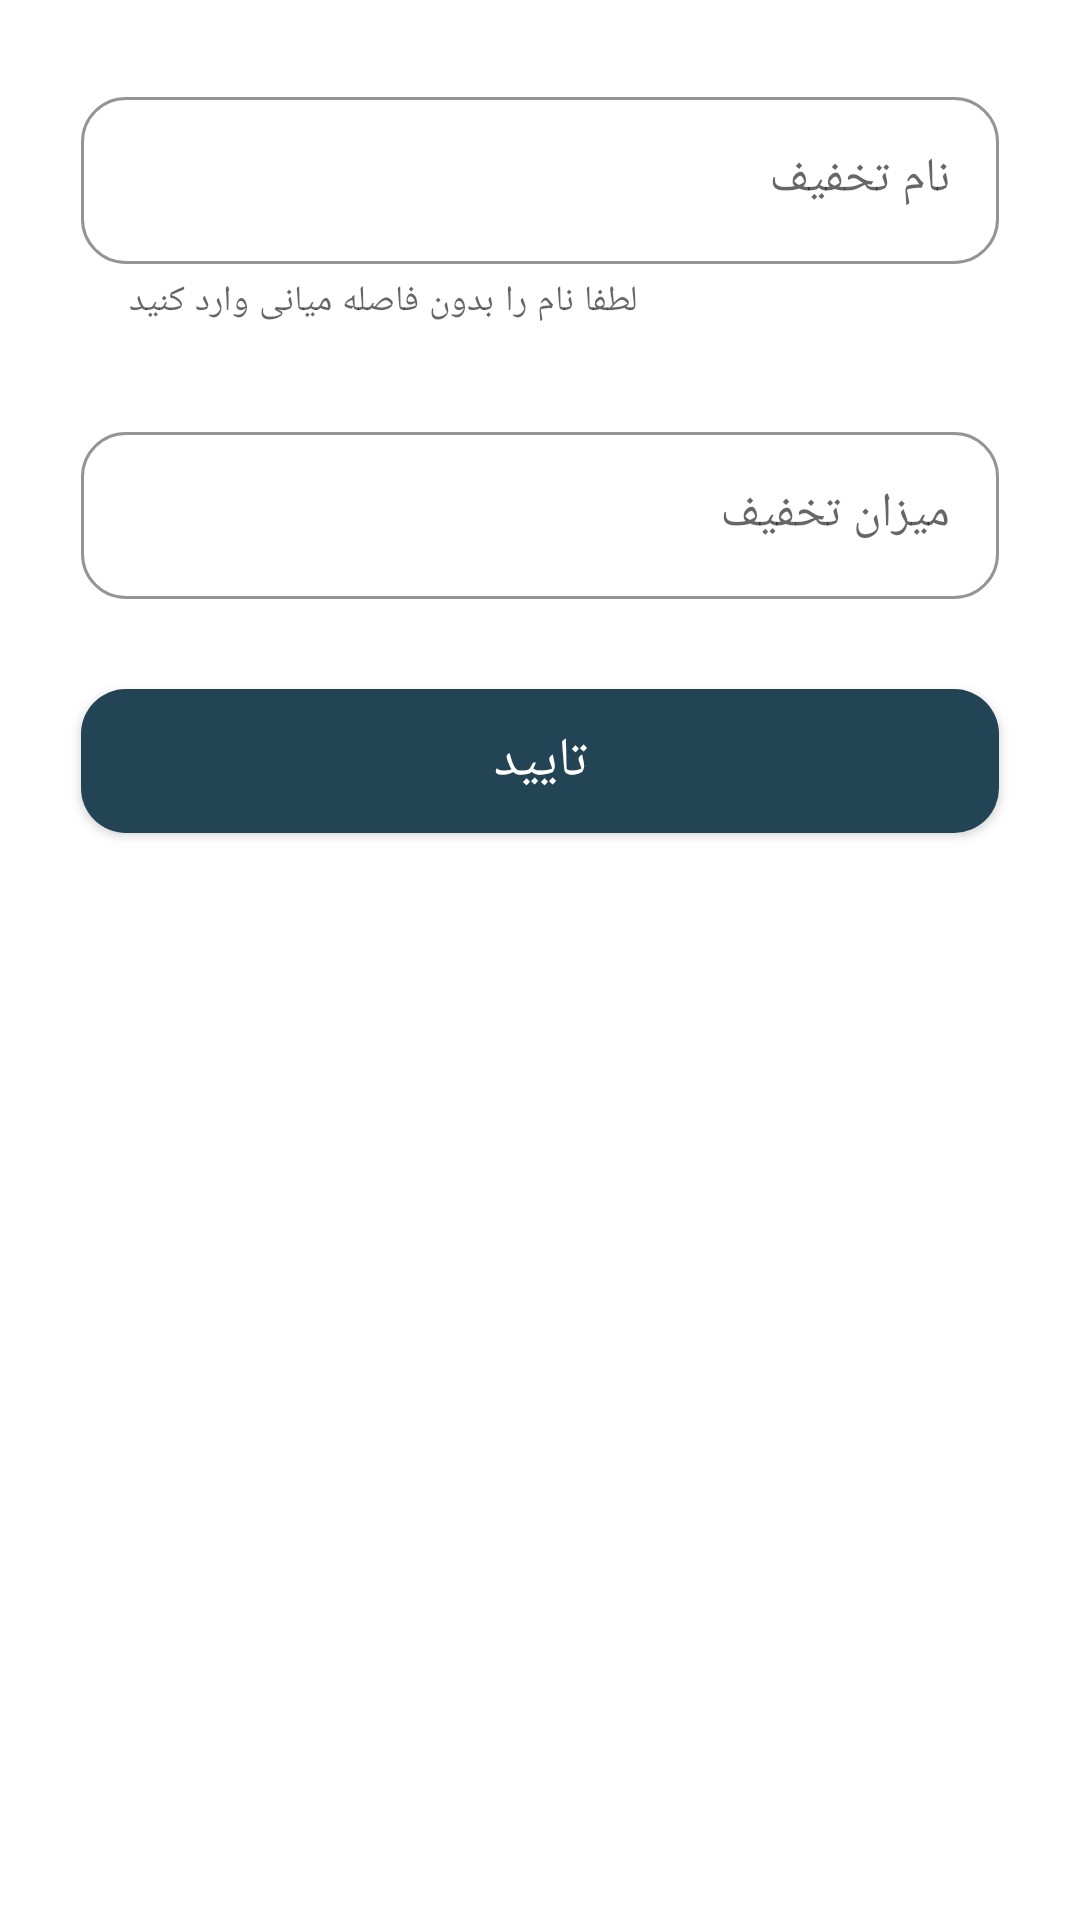

Layout XML and referenced resources for this Android screen:
<!-- AndroidManifest.xml: application theme Theme.Best_Sellers -->
<!-- res/layout/dialog_register_new_discount.xml -->
<?xml version="1.0" encoding="utf-8"?>
<LinearLayout
    xmlns:android="http://schemas.android.com/apk/res/android"
    android:layout_width="match_parent"
    android:layout_height="wrap_content"
    xmlns:app="http://schemas.android.com/apk/res-auto"
    android:orientation="vertical"
    android:padding="@dimen/padding_6">

    <com.google.android.material.textfield.TextInputLayout
        android:id="@+id/til_registerDiscount_name"
        android:layout_width="match_parent"
        android:layout_height="wrap_content"
        android:layout_margin="@dimen/margin_2"
        style="@style/text_input_layout"
        app:endIconMode="clear_text"
        android:hint="@string/discount_name"
        app:helperTextEnabled="true"
        app:helperText="@string/name_must_be_without_space">

        <com.google.android.material.textfield.TextInputEditText
            android:id="@+id/et_registerDiscount_name"
            android:layout_height="wrap_content"
            android:layout_width="match_parent"
            android:inputType="text"/>

    </com.google.android.material.textfield.TextInputLayout>

    <com.google.android.material.textfield.TextInputLayout
        android:id="@+id/til_registerDiscount_amount"
        android:layout_width="match_parent"
        android:layout_height="wrap_content"
        android:layout_margin="@dimen/margin_2"
        style="@style/text_input_layout"
        app:endIconMode="clear_text"
        android:hint="@string/discount_amount">

        <com.google.android.material.textfield.TextInputEditText
            android:id="@+id/et_registerDiscount_amount"
            android:layout_height="wrap_content"
            android:layout_width="match_parent"
            android:inputType="numberDecimal"
            android:maxLength="2" />

    </com.google.android.material.textfield.TextInputLayout>

    <Button
        android:id="@+id/btn_registerDiscount_submit"
        android:layout_width="match_parent"
        android:layout_height="wrap_content"
        android:text="@string/submit"
        android:layout_margin="@dimen/margin_2"
        style="@style/solid_button"
        android:background="@drawable/solid_button_background"
        />

</LinearLayout>
<!-- resources referenced by this layout -->
<resources>
  <dimen name="margin_2">15dp</dimen>
  <dimen name="padding_6">12dp</dimen>
  <!-- drawable solid_button_background (drawable) -->
  <?xml version="1.0" encoding="utf-8"?>
  <shape xmlns:android="http://schemas.android.com/apk/res/android" android:shape="rectangle">
  
      <solid android:color="@color/base_color" />
      <corners android:radius="@dimen/small_corner_radius"/>
  
  </shape>
  <string name="discount_amount">میزان تخفیف</string>
  <string name="discount_name">نام تخفیف</string>
  <string name="name_must_be_without_space">لطفا نام را بدون فاصله میانی وارد کنید</string>
  <string name="submit">تایید</string>
  <style name="solid_button" parent="Widget.AppCompat.Button">
          <item name="backgroundTint">@color/base_color</item>
          <item name="android:textColor">@color/white</item>
          <item name="android:textSize">@dimen/medium_text</item>
          <item name="android:radius">@dimen/small_corner_radius</item>
          <item name="android:padding">@dimen/padding_4</item>
      </style>
  <style name="text_input_layout" parent="@style/Widget.MaterialComponents.TextInputLayout.OutlinedBox">
          <item name="boxStrokeColor">@color/base_color</item>
          <item name="boxStrokeErrorColor">@color/error</item>
          <item name="boxCornerRadiusBottomStart">@dimen/small_corner_radius</item>
          <item name="boxCornerRadiusBottomEnd">@dimen/small_corner_radius</item>
          <item name="boxCornerRadiusTopStart">@dimen/small_corner_radius</item>
          <item name="boxCornerRadiusTopEnd">@dimen/small_corner_radius</item>
          <item name="android:layout_marginTop">@dimen/margin_2</item>
          <item name="android:layout_marginRight">@dimen/margin_2</item>
          <item name="android:layout_marginLeft">@dimen/margin_2</item>
      </style>
  <style name="Theme.Best_Sellers" parent="Theme.MaterialComponents.Light.NoActionBar">
          
          <item name="colorPrimary">@color/purple_500</item>
          <item name="colorPrimaryVariant">@color/base_color</item>
          <item name="colorOnPrimary">@color/white</item>
          
          <item name="colorSecondary">@color/teal_200</item>
          <item name="colorSecondaryVariant">@color/teal_700</item>
          <item name="colorOnSecondary">@color/black</item>
          
          <item name="android:statusBarColor" tools:targetApi="l">?attr/colorPrimaryVariant</item>
          
      </style>
  <color name="base_color">#224455</color>
  <dimen name="small_corner_radius">15dp</dimen>
  <color name="white">#FFFFFFFF</color>
  <dimen name="medium_text">18sp</dimen>
  <dimen name="padding_4">8dp</dimen>
  <color name="error">#E34A3F</color>
  <color name="purple_500">#FF6200EE</color>
  <color name="teal_200">#FF03DAC5</color>
  <color name="teal_700">#FF018786</color>
  <color name="black">#FF000000</color>
</resources>
